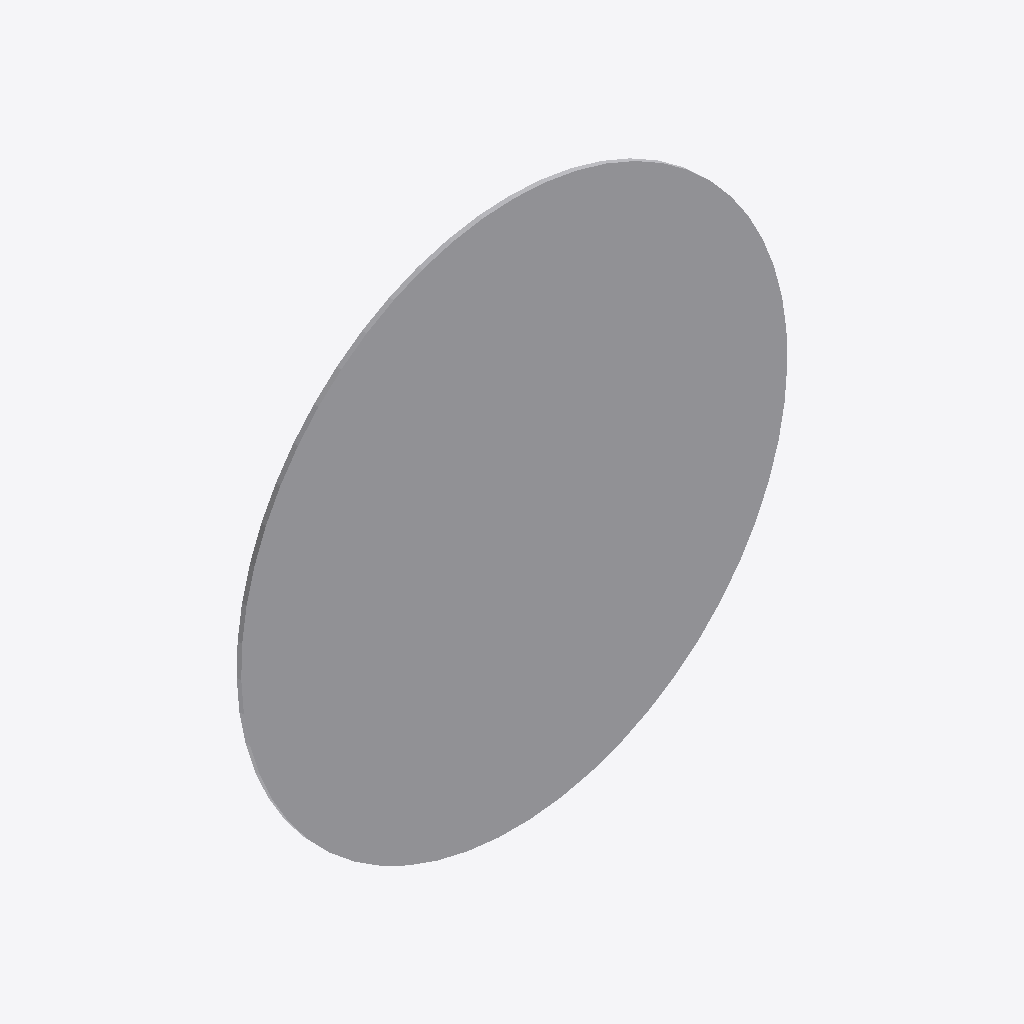
Isometric view of an IFC building model (IFC-SPF (STEP), schema IFC2X3, length unit metre), seen from the south-west, elements coloured by IFC class: 1 other element (light grey).
Extent 0.600 m × 0.005 m × 0.600 m (x, y, z). Storeys (1): Port De Barcelona at 0.00 m. Elements (1): 1 IfcFurnishingElement.

HEADER;
FILE_DESCRIPTION(('ViewDefinition [CoordinationView_V2.0]'),'2;1');
FILE_NAME('','',(''),(''),'','','');
FILE_SCHEMA(('IFC2X3'));
ENDSEC;
DATA;
#105=IFCPROJECT('34UKVHeH5CHvrwyycS_2aZ',$,'Port De Barcelona',$,$,'Port De Barcelona','Port De Barcelona',(#97),#92);
#130=IFCSITE('34UKVHeH5CHvrwyycS_2aX',$,'Default',$,$,#127,$,$,.ELEMENT.,(42,21,31,181945),(-71,-3,-24,-263305),0.0,$,$);
#115=IFCBUILDING('34UKVHeH5CHvrwyycS_2aY',$,'Port De Barcelona',$,$,#32,$,'Port De Barcelona',.ELEMENT.,$,$,$);
#124=IFCBUILDINGSTOREY('34UKVHeH5CHvrwyybZ1_NS',$,'Port De Barcelona',$,'Level:8mm Head',#122,$,'Port De Barcelona',.ELEMENT.,0.0);
#199=IFCFURNISHINGELEMENT('1VnuGc_6XCqx5dZZhITKWo',$,'APBCN-URB-VIA-SenalTransitoVertical_Obligacion_r406:600mm:775556',$,'APBCN-URB-VIA-SenalTransitoVertical_Obligacion_r406:600mm',#197,#192,'775556');
ENDSEC;
